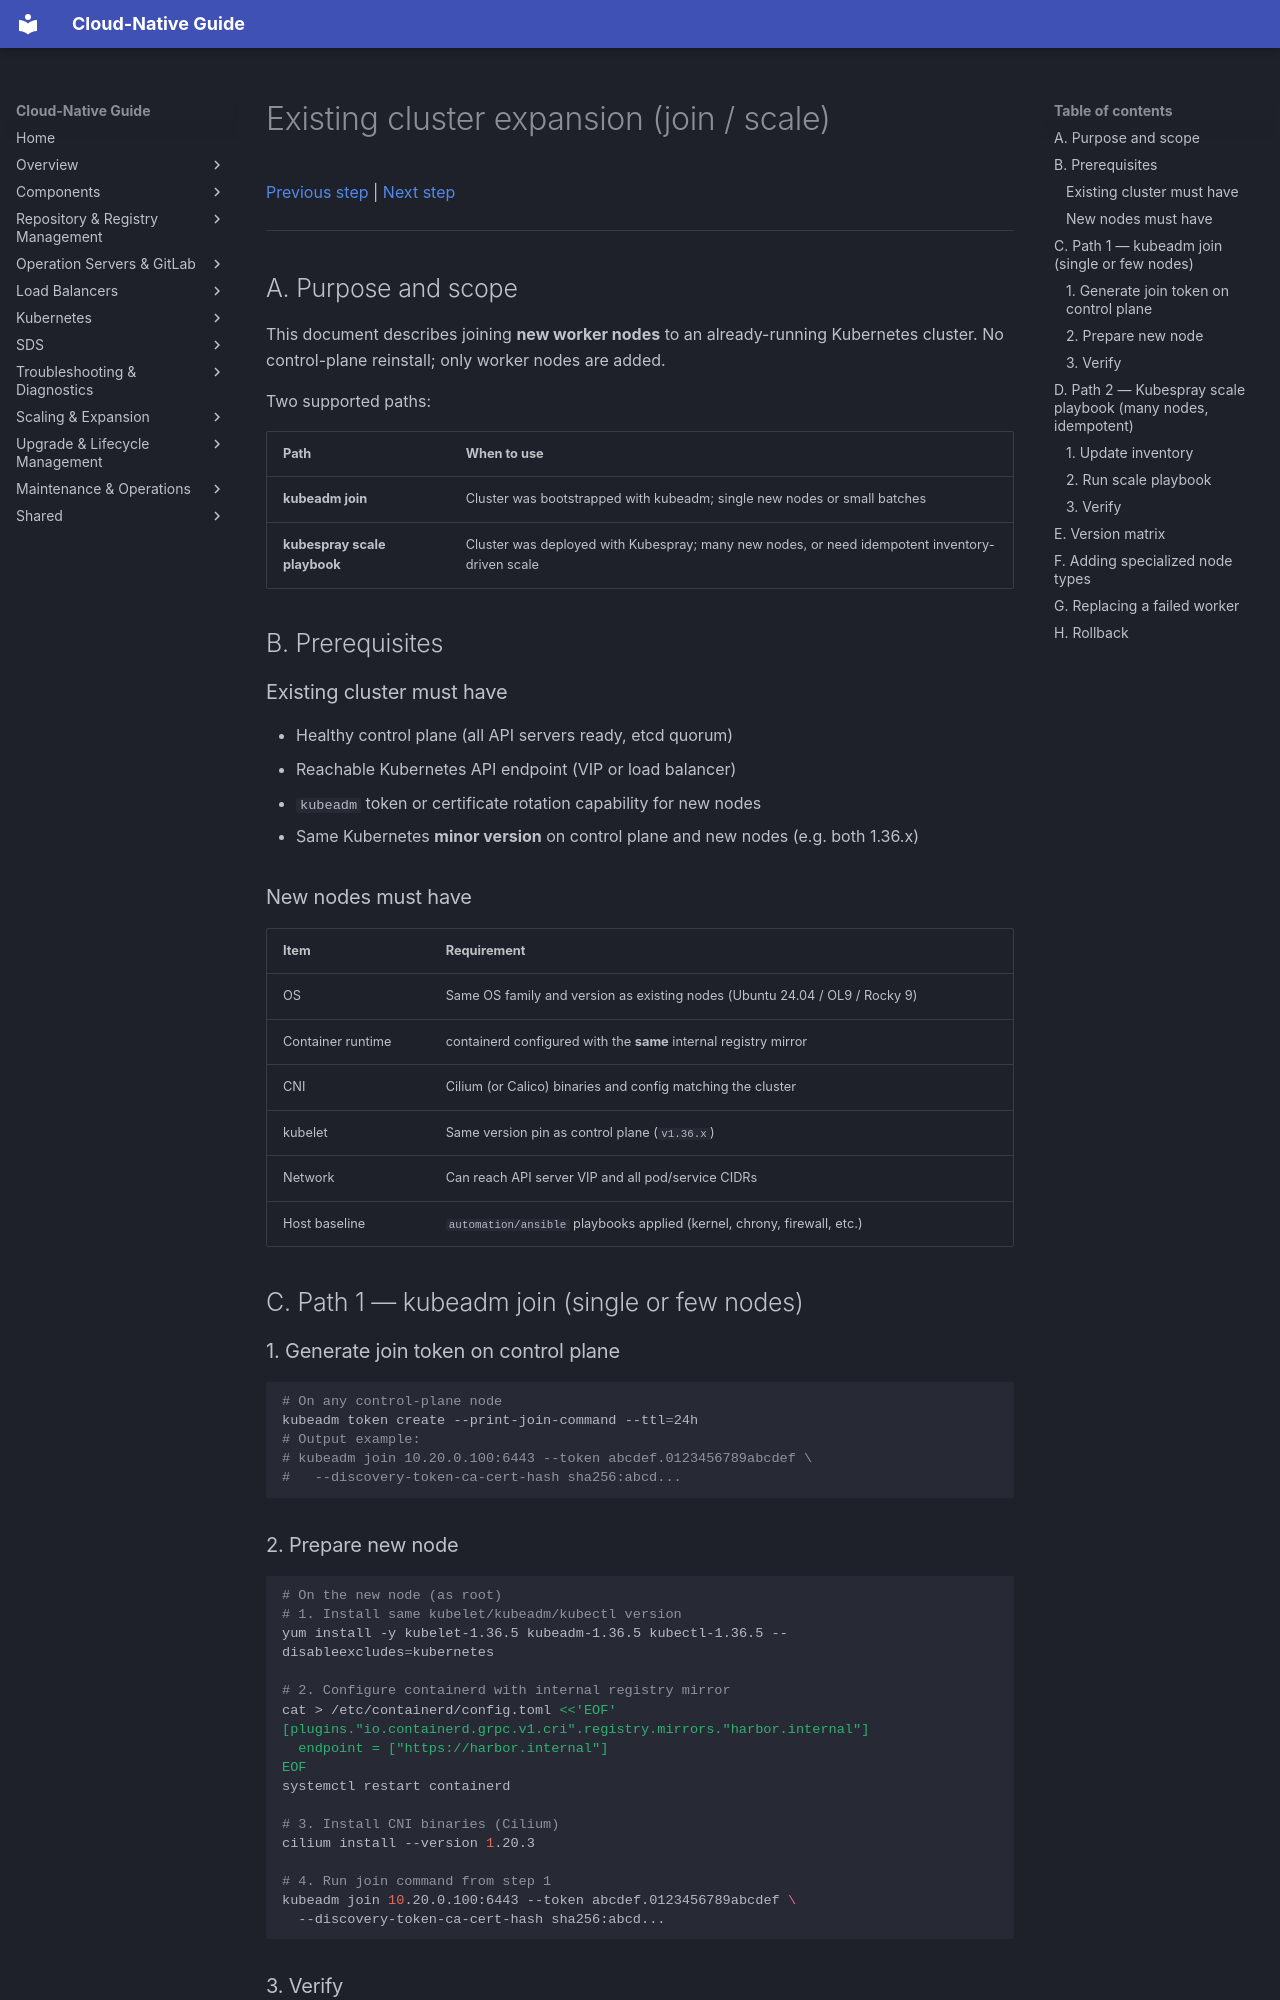

repository: DavoudTeimouri/cloud-native-guide · page: kubespray/existing-cluster-deployment/index.html · generator: mkdocs

# Existing cluster expansion (join / scale)

[Previous step](../storage/ceph/cephadm-deployment.md) | [Next step](../management-cluster/rancher/rancher.md)

---

## A. Purpose and scope

This document describes joining **new worker nodes** to an already-running Kubernetes cluster. No control-plane reinstall; only worker nodes are added.

Two supported paths:

| Path | When to use |
|------|-------------|
| **kubeadm join** | Cluster was bootstrapped with kubeadm; single new nodes or small batches |
| **kubespray scale playbook** | Cluster was deployed with Kubespray; many new nodes, or need idempotent inventory-driven scale |

## B. Prerequisites

### Existing cluster must have

- Healthy control plane (all API servers ready, etcd quorum)
- Reachable Kubernetes API endpoint (VIP or load balancer)
- `kubeadm` token or certificate rotation capability for new nodes
- Same Kubernetes **minor version** on control plane and new nodes (e.g. both 1.36.x)

### New nodes must have

| Item | Requirement |
|------|-------------|
| OS | Same OS family and version as existing nodes (Ubuntu 24.04 / OL9 / Rocky 9) |
| Container runtime | containerd configured with the **same** internal registry mirror |
| CNI | Cilium (or Calico) binaries and config matching the cluster |
| kubelet | Same version pin as control plane (`v1.36.x`) |
| Network | Can reach API server VIP and all pod/service CIDRs |
| Host baseline | `automation/ansible` playbooks applied (kernel, chrony, firewall, etc.) |

## C. Path 1 — kubeadm join (single or few nodes)

### 1. Generate join token on control plane

```bash
# On any control-plane node
kubeadm token create --print-join-command --ttl=24h
# Output example:
# kubeadm join 10.20.0.100:6443 --token abcdef.0123456789abcdef \
#   --discovery-token-ca-cert-hash sha256:abcd...
```
